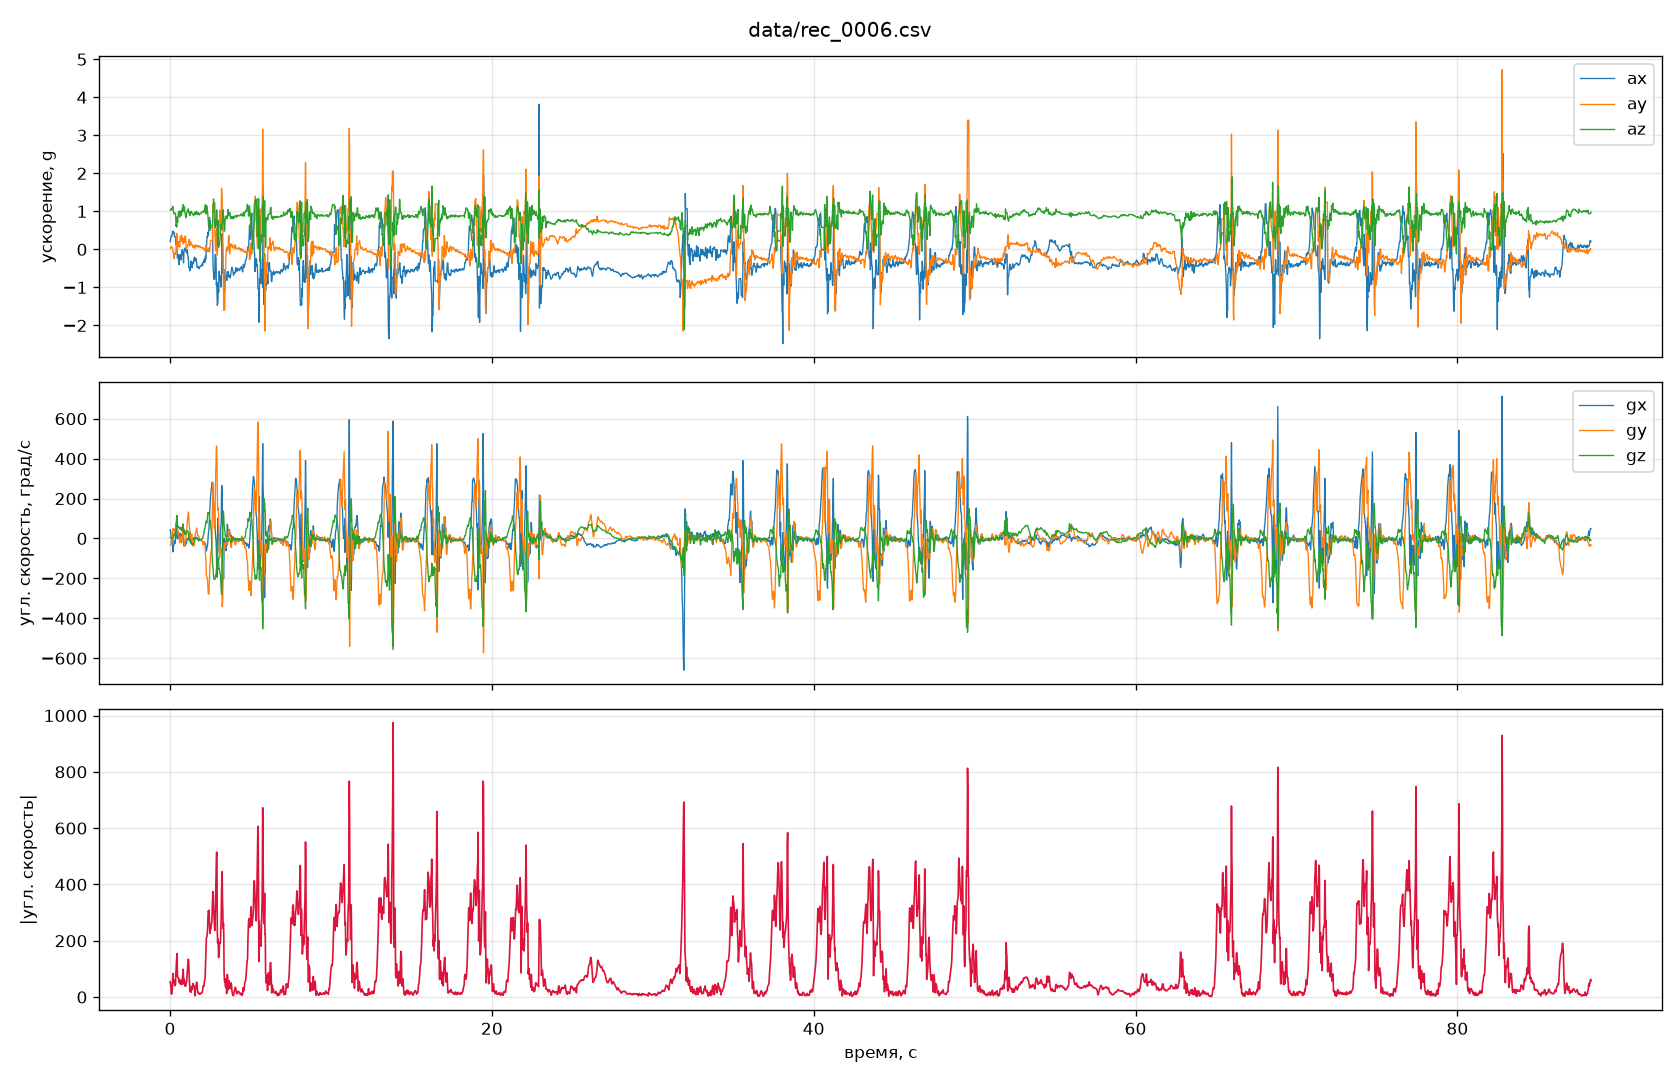

The data file committed next to this chart (first rows):
t_ms, ax, ay, az, gx, gy, gz
14, 0.2051, 0.0264, 1.034, 43.15, -32.41, 5.676
20, 0.2051, 0.0264, 1.034, 43.15, -32.41, 5.676
40, 0.2939, 0.0391, 1.047, 34.55, -31.55, 4.639
60, 0.3059, 0.0605, 1.052, 17.64, -23.38, 2.197
80, 0.3540, 0.0708, 1.068, 4.517, -9.644, -1.160
100, 0.3560, 0.0632, 1.039, 3.052, -9.338, -3.845
120, 0.3560, 0.0632, 1.039, -3.296, -12.57, -4.761
140, 0.4011, 0.0425, 1.059, -24.66, 5.493, -5.371
160, 0.4785, -0.0002, 1.132, -47, 25.15, -4.333
180, 0.4785, -0.0002, 1.132, -67.32, 49.56, -3.113
203, 0.4304, -0.0955, 1.024, -36.93, 47.3, 5.615
220, 0.4280, -0.0745, 0.9785, -38.33, 46.08, 11.05
240, 0.4558, -0.2161, 0.9661, -33.75, 47.91, 17.15
260, 0.4014, -0.2461, 0.9343, -11.17, 41.38, 24.66
280, 0.3281, -0.1028, 0.9526, -16.97, 38.02, 20.93
300, 0.3281, -0.1028, 0.9526, -24.96, 29.42, 12.88
320, 0.3281, -0.1028, 0.9526, -24.96, 29.42, 12.88
340, 0.3281, -0.1028, 0.9526, 8.667, 39.8, 14.4
360, 0.2922, -0.1292, 0.7959, 24.54, 75.62, 23.74
380, 0.1211, 0.1597, 0.6060, 30.76, 68.24, 61.58
400, 0.2712, 0.4258, 0.6729, 34.55, 73.79, 95.64
420, 0.1748, 0.3257, 0.5854, 56.7, 73.49, 108.5
440, -0.1047, 0.3892, 0.8550, 4.395, 102.7, 115.4
461, -0.2280, 0.0637, 0.7422, -2.197, 50.96, 52.49
481, -0.2031, 0.0786, 0.7161, 17.52, 21.79, 63.97
501, -0.1370, 0.2043, 0.8667, 3.906, 32.1, 61.89
521, -0.2014, 0.0815, 0.9553, 12.82, 36.99, 56.15
541, -0.3804, 0.2097, 1.004, 6.775, 27.83, 57.25
561, -0.4016, 0.1155, 0.9900, 1.892, 8.240, 54.02
581, -0.2878, 0.1028, 0.9006, 5.920, -8.911, 50.41
601, -0.1836, 0.0576, 0.8613, 16.79, -21.24, 55.3
621, -0.1343, 0.2017, 0.8511, 26.43, -17.82, 49.74
641, -0.1440, 0.3469, 1.013, 11.17, -2.563, 44.62
661, -0.2129, 0.2854, 0.9780, 14.1, 12.02, 48.22
681, -0.2820, 0.2090, 0.8953, 13.12, 7.080, 50.41
703, -0.1621, 0.3306, 0.8999, 18.8, -14.1, 54.81
720, -0.1631, 0.3716, 0.9304, 20.08, -22.03, 38.63
740, -0.0315, 0.3342, 1.022, 4.944, -14.22, 41.69
760, -0.0107, 0.2622, 1.078, 14.95, 8.972, 53.34
780, -0.0706, 0.2639, 1.103, 2.014, 46.94, 50.48
800, -0.0850, 0.2424, 0.9924, 5.310, 60.85, 62.62
820, -0.1809, 0.1479, 1.175, 1.587, 66.53, 72.88
840, -0.3557, 0.2842, 1.129, -22.83, 44.37, 40.89
860, -0.1289, 0.2302, 1.105, -36.44, -3.723, 29.72
880, -0.0049, 0.1860, 1.127, -34.91, -29.42, 43.21
900, -0.0049, 0.1860, 1.127, -25.7, -41.38, 35.16
920, 0.0366, 0.3152, 0.9624, -14.34, -36.74, 19.77
940, 0.0342, 0.3547, 0.9587, -22.34, -25.33, 18.86
961, 0.0203, 0.3359, 0.8992, -34.06, -12.51, 19.77
981, -0.0493, 0.2507, 0.8284, -27.59, 1.831, 29.36
1001, -0.0491, 0.0952, 0.8799, -24.6, 16.54, 37.11
1021, -0.0779, 0.0181, 0.8926, -25.09, 27.1, 38.21
1041, -0.0981, 0.0488, 0.9717, -12.7, 41.38, 33.94
1061, -0.0098, 0.0630, 1.01, -1.770, 67.5, 35.16
1081, -0.0098, 0.0630, 1.01, -2.197, 91.55, 35.95
1101, -0.1548, 0.1201, 1, -1.648, 106.7, 38.09
1121, -0.2209, 0.1243, 1.065, -3.845, 115.2, 34.61
1141, -0.2209, 0.1243, 1.065, 2.014, 132.3, 23.38
1161, -0.4397, 0.1697, 0.9990, -0.122, 123, 9.705
1181, -0.4915, 0.2620, 0.9485, -3.601, 87.89, -6.470
... 4,356 more rows
